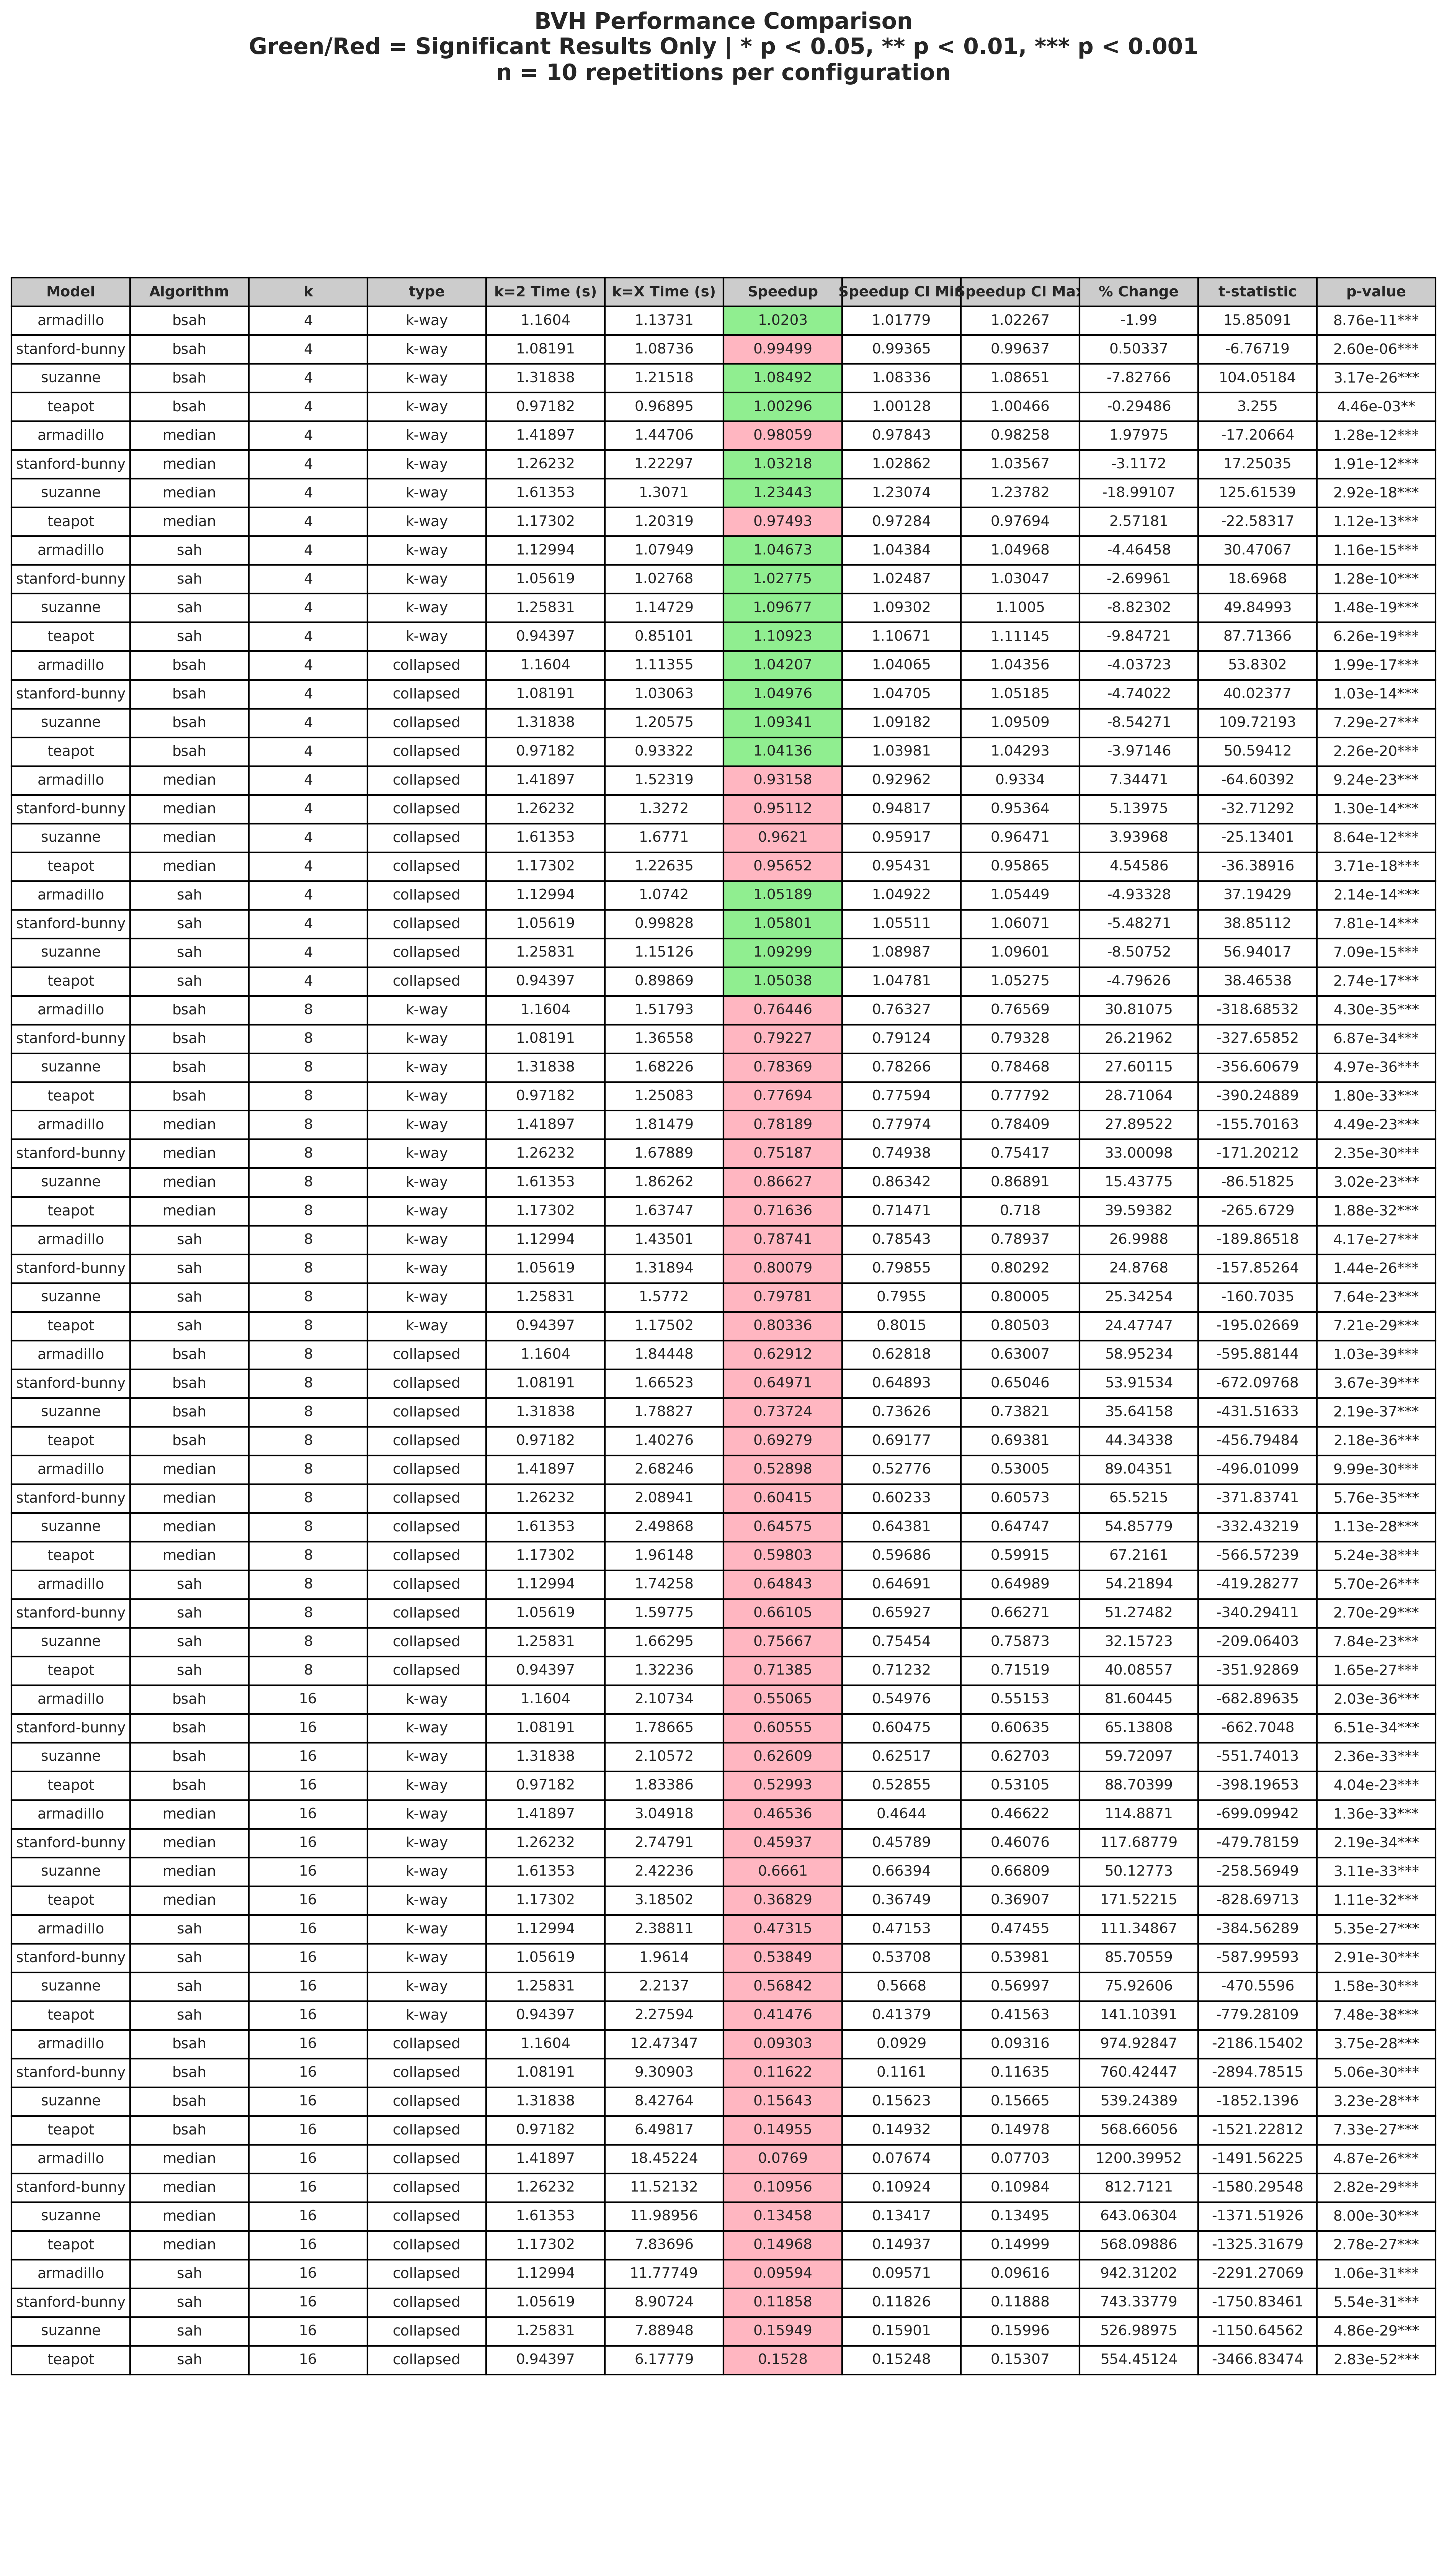

Data behind this chart, as committed beside it:
Model, Algorithm, k, type, k=2 Time (s), k=X Time (s), Speedup, Speedup CI Min, Speedup CI Max, % Change, t-statistic, p-value
armadillo, bsah, 4, k-way, 1.16, 1.137, 1.02, 1.018, 1.023, -1.99, 15.85, 8.76e-11***
stanford-bunny, bsah, 4, k-way, 1.082, 1.087, 0.995, 0.9937, 0.9964, 0.5034, -6.767, 2.60e-06***
suzanne, bsah, 4, k-way, 1.318, 1.215, 1.085, 1.083, 1.087, -7.828, 104.1, 3.17e-26***
teapot, bsah, 4, k-way, 0.9718, 0.9689, 1.003, 1.001, 1.005, -0.2949, 3.255, 4.46e-03**
armadillo, median, 4, k-way, 1.419, 1.447, 0.9806, 0.9784, 0.9826, 1.98, -17.21, 1.28e-12***
stanford-bunny, median, 4, k-way, 1.262, 1.223, 1.032, 1.029, 1.036, -3.117, 17.25, 1.91e-12***
suzanne, median, 4, k-way, 1.614, 1.307, 1.234, 1.231, 1.238, -18.99, 125.6, 2.92e-18***
teapot, median, 4, k-way, 1.173, 1.203, 0.9749, 0.9728, 0.9769, 2.572, -22.58, 1.12e-13***
armadillo, sah, 4, k-way, 1.13, 1.079, 1.047, 1.044, 1.05, -4.465, 30.47, 1.16e-15***
stanford-bunny, sah, 4, k-way, 1.056, 1.028, 1.028, 1.025, 1.03, -2.7, 18.7, 1.28e-10***
suzanne, sah, 4, k-way, 1.258, 1.147, 1.097, 1.093, 1.101, -8.823, 49.85, 1.48e-19***
teapot, sah, 4, k-way, 0.944, 0.851, 1.109, 1.107, 1.111, -9.847, 87.71, 6.26e-19***
armadillo, bsah, 4, collapsed, 1.16, 1.114, 1.042, 1.041, 1.044, -4.037, 53.83, 1.99e-17***
stanford-bunny, bsah, 4, collapsed, 1.082, 1.031, 1.05, 1.047, 1.052, -4.74, 40.02, 1.03e-14***
suzanne, bsah, 4, collapsed, 1.318, 1.206, 1.093, 1.092, 1.095, -8.543, 109.7, 7.29e-27***
teapot, bsah, 4, collapsed, 0.9718, 0.9332, 1.041, 1.04, 1.043, -3.971, 50.59, 2.26e-20***
armadillo, median, 4, collapsed, 1.419, 1.523, 0.9316, 0.9296, 0.9334, 7.345, -64.6, 9.24e-23***
stanford-bunny, median, 4, collapsed, 1.262, 1.327, 0.9511, 0.9482, 0.9536, 5.14, -32.71, 1.30e-14***
suzanne, median, 4, collapsed, 1.614, 1.677, 0.9621, 0.9592, 0.9647, 3.94, -25.13, 8.64e-12***
teapot, median, 4, collapsed, 1.173, 1.226, 0.9565, 0.9543, 0.9587, 4.546, -36.39, 3.71e-18***
armadillo, sah, 4, collapsed, 1.13, 1.074, 1.052, 1.049, 1.054, -4.933, 37.19, 2.14e-14***
stanford-bunny, sah, 4, collapsed, 1.056, 0.9983, 1.058, 1.055, 1.061, -5.483, 38.85, 7.81e-14***
suzanne, sah, 4, collapsed, 1.258, 1.151, 1.093, 1.09, 1.096, -8.508, 56.94, 7.09e-15***
teapot, sah, 4, collapsed, 0.944, 0.8987, 1.05, 1.048, 1.053, -4.796, 38.47, 2.74e-17***
armadillo, bsah, 8, k-way, 1.16, 1.518, 0.7645, 0.7633, 0.7657, 30.81, -318.7, 4.30e-35***
stanford-bunny, bsah, 8, k-way, 1.082, 1.366, 0.7923, 0.7912, 0.7933, 26.22, -327.7, 6.87e-34***
suzanne, bsah, 8, k-way, 1.318, 1.682, 0.7837, 0.7827, 0.7847, 27.6, -356.6, 4.97e-36***
teapot, bsah, 8, k-way, 0.9718, 1.251, 0.7769, 0.7759, 0.7779, 28.71, -390.2, 1.80e-33***
armadillo, median, 8, k-way, 1.419, 1.815, 0.7819, 0.7797, 0.7841, 27.9, -155.7, 4.49e-23***
stanford-bunny, median, 8, k-way, 1.262, 1.679, 0.7519, 0.7494, 0.7542, 33, -171.2, 2.35e-30***
suzanne, median, 8, k-way, 1.614, 1.863, 0.8663, 0.8634, 0.8689, 15.44, -86.52, 3.02e-23***
teapot, median, 8, k-way, 1.173, 1.637, 0.7164, 0.7147, 0.718, 39.59, -265.7, 1.88e-32***
armadillo, sah, 8, k-way, 1.13, 1.435, 0.7874, 0.7854, 0.7894, 27, -189.9, 4.17e-27***
stanford-bunny, sah, 8, k-way, 1.056, 1.319, 0.8008, 0.7985, 0.8029, 24.88, -157.9, 1.44e-26***
suzanne, sah, 8, k-way, 1.258, 1.577, 0.7978, 0.7955, 0.8001, 25.34, -160.7, 7.64e-23***
teapot, sah, 8, k-way, 0.944, 1.175, 0.8034, 0.8015, 0.805, 24.48, -195, 7.21e-29***
armadillo, bsah, 8, collapsed, 1.16, 1.844, 0.6291, 0.6282, 0.6301, 58.95, -595.9, 1.03e-39***
stanford-bunny, bsah, 8, collapsed, 1.082, 1.665, 0.6497, 0.6489, 0.6505, 53.92, -672.1, 3.67e-39***
suzanne, bsah, 8, collapsed, 1.318, 1.788, 0.7372, 0.7363, 0.7382, 35.64, -431.5, 2.19e-37***
teapot, bsah, 8, collapsed, 0.9718, 1.403, 0.6928, 0.6918, 0.6938, 44.34, -456.8, 2.18e-36***
armadillo, median, 8, collapsed, 1.419, 2.682, 0.529, 0.5278, 0.5301, 89.04, -496, 9.99e-30***
stanford-bunny, median, 8, collapsed, 1.262, 2.089, 0.6041, 0.6023, 0.6057, 65.52, -371.8, 5.76e-35***
suzanne, median, 8, collapsed, 1.614, 2.499, 0.6458, 0.6438, 0.6475, 54.86, -332.4, 1.13e-28***
teapot, median, 8, collapsed, 1.173, 1.961, 0.598, 0.5969, 0.5991, 67.22, -566.6, 5.24e-38***
armadillo, sah, 8, collapsed, 1.13, 1.743, 0.6484, 0.6469, 0.6499, 54.22, -419.3, 5.70e-26***
stanford-bunny, sah, 8, collapsed, 1.056, 1.598, 0.6611, 0.6593, 0.6627, 51.27, -340.3, 2.70e-29***
suzanne, sah, 8, collapsed, 1.258, 1.663, 0.7567, 0.7545, 0.7587, 32.16, -209.1, 7.84e-23***
teapot, sah, 8, collapsed, 0.944, 1.322, 0.7138, 0.7123, 0.7152, 40.09, -351.9, 1.65e-27***
armadillo, bsah, 16, k-way, 1.16, 2.107, 0.5506, 0.5498, 0.5515, 81.6, -682.9, 2.03e-36***
stanford-bunny, bsah, 16, k-way, 1.082, 1.787, 0.6056, 0.6048, 0.6063, 65.14, -662.7, 6.51e-34***
suzanne, bsah, 16, k-way, 1.318, 2.106, 0.6261, 0.6252, 0.627, 59.72, -551.7, 2.36e-33***
teapot, bsah, 16, k-way, 0.9718, 1.834, 0.5299, 0.5285, 0.5311, 88.7, -398.2, 4.04e-23***
armadillo, median, 16, k-way, 1.419, 3.049, 0.4654, 0.4644, 0.4662, 114.9, -699.1, 1.36e-33***
stanford-bunny, median, 16, k-way, 1.262, 2.748, 0.4594, 0.4579, 0.4608, 117.7, -479.8, 2.19e-34***
suzanne, median, 16, k-way, 1.614, 2.422, 0.6661, 0.6639, 0.6681, 50.13, -258.6, 3.11e-33***
teapot, median, 16, k-way, 1.173, 3.185, 0.3683, 0.3675, 0.3691, 171.5, -828.7, 1.11e-32***
armadillo, sah, 16, k-way, 1.13, 2.388, 0.4732, 0.4715, 0.4746, 111.3, -384.6, 5.35e-27***
stanford-bunny, sah, 16, k-way, 1.056, 1.961, 0.5385, 0.5371, 0.5398, 85.71, -588, 2.91e-30***
suzanne, sah, 16, k-way, 1.258, 2.214, 0.5684, 0.5668, 0.57, 75.93, -470.6, 1.58e-30***
teapot, sah, 16, k-way, 0.944, 2.276, 0.4148, 0.4138, 0.4156, 141.1, -779.3, 7.48e-38***
... 12 more rows
